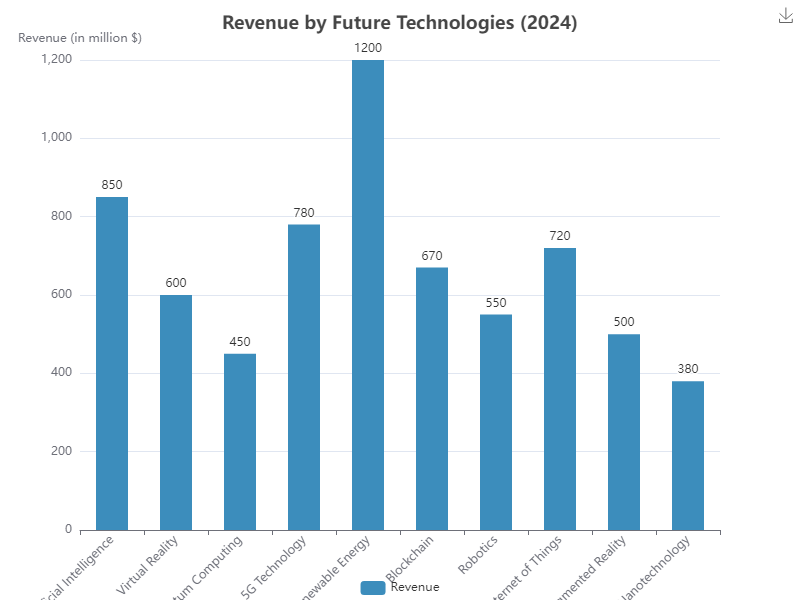

The file beside this chart, header and first rows:
Category, Revenue (in million $)
Artificial Intelligence, 850
Virtual Reality, 600
Quantum Computing, 450
5G Technology, 780
Renewable Energy, 1200
Blockchain, 670
Robotics, 550
Internet of Things, 720
Augmented Reality, 500
Nanotechnology, 380
